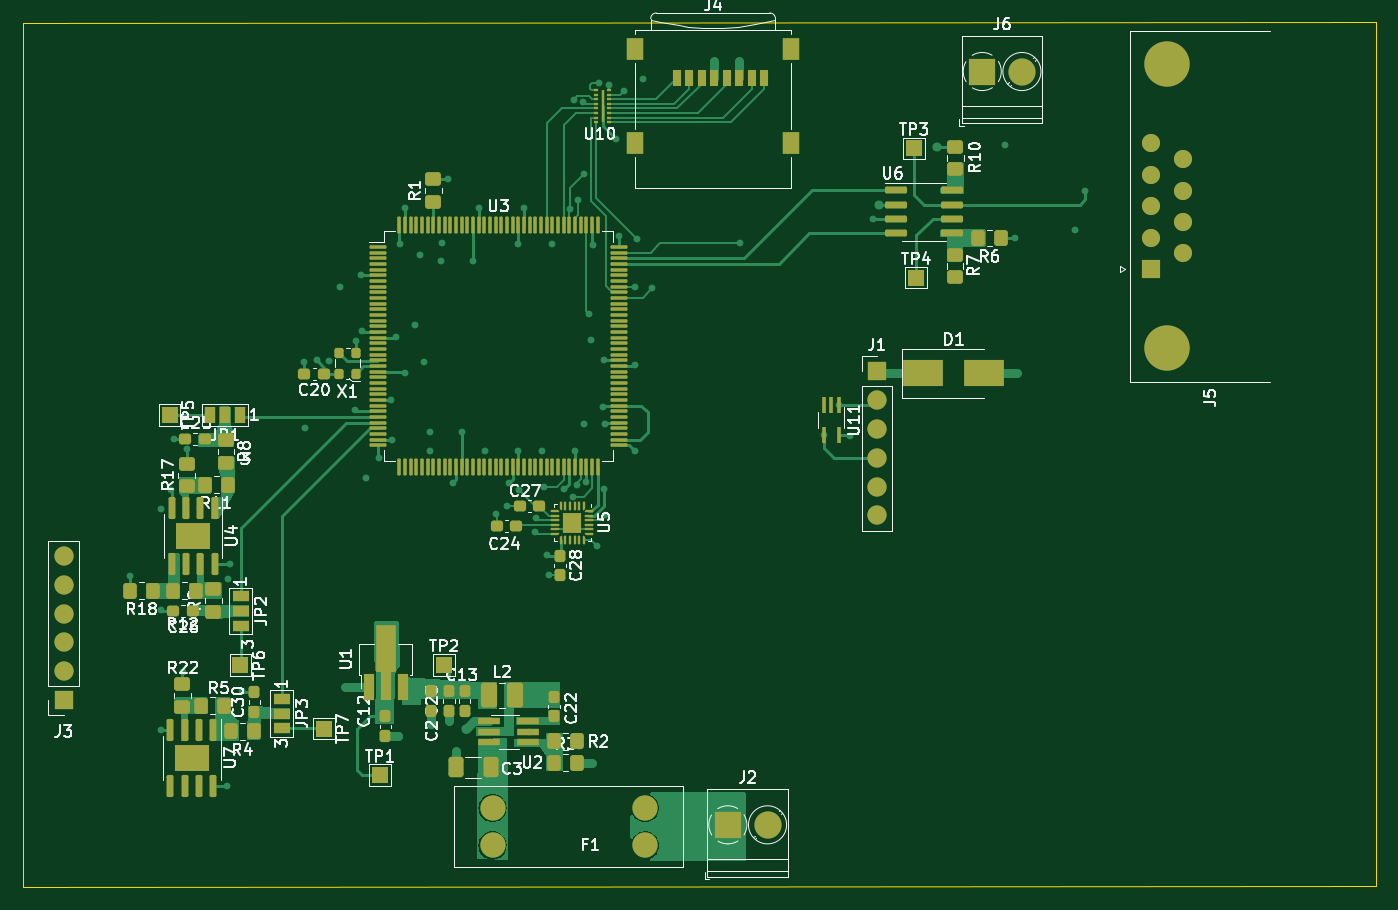
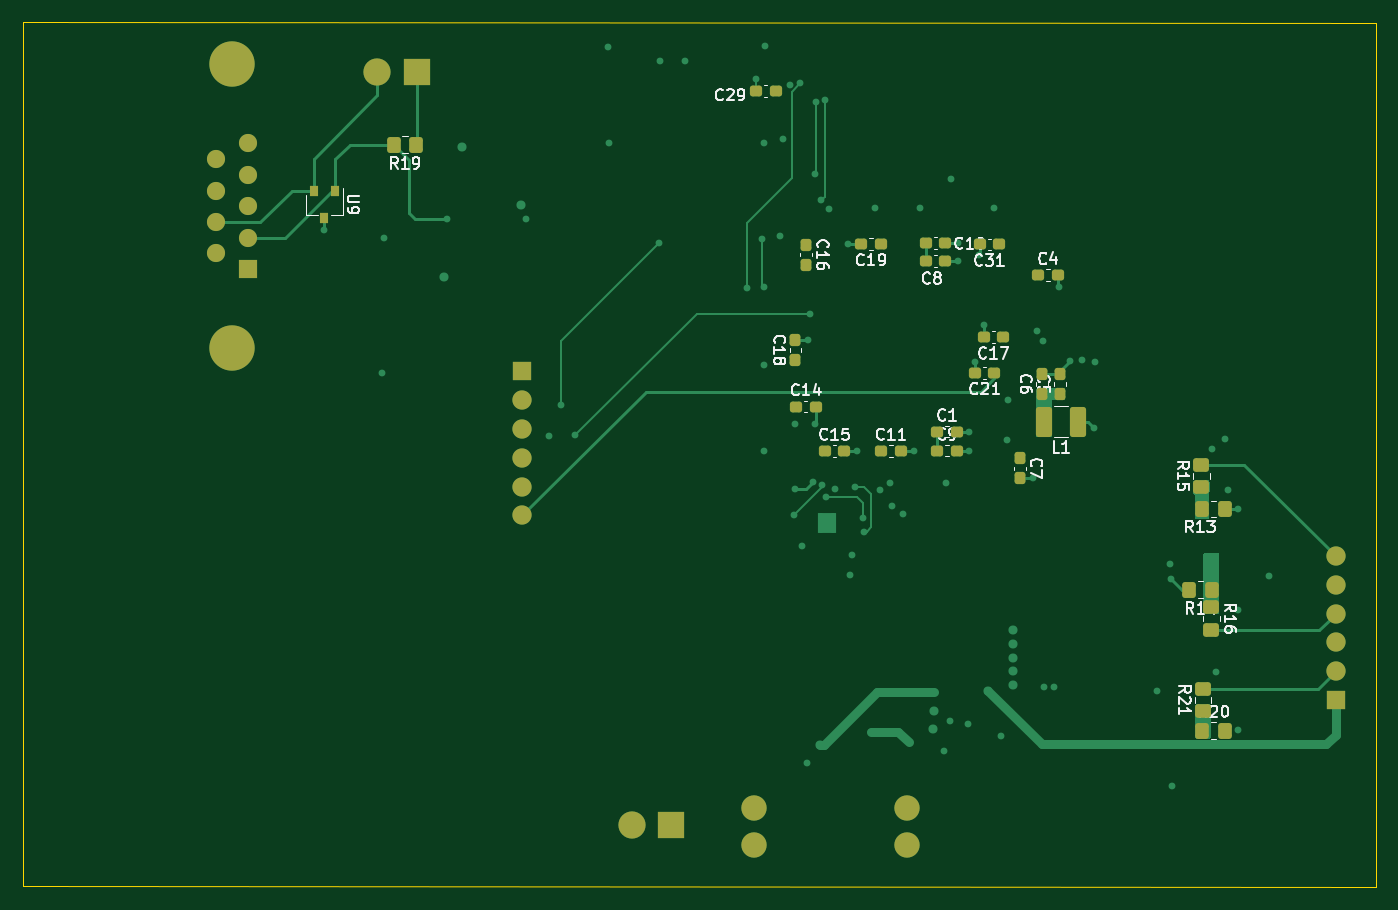
Circuit board: 9 layer files. Board 119.4 x 76.4 mm.
- bottom_copper: EVCU-B_Cu.gbl (16794 bytes)
- bottom_mask: EVCU-B_Mask.gbs (4466 bytes)
- paste: EVCU-B_Paste.gbp (3453 bytes)
- bottom_silk: EVCU-B_Silkscreen.gbo (30030 bytes)
- outline: EVCU-Edge_Cuts.gm1 (727 bytes)
- top_copper: EVCU-F_Cu.gtl (53783 bytes)
- top_mask: EVCU-F_Mask.gts (15024 bytes)
- paste: EVCU-F_Paste.gtp (13863 bytes)
- top_silk: EVCU-F_Silkscreen.gto (93068 bytes)

=== bottom_copper: EVCU-B_Cu.gbl (16794 bytes, source omitted) ===
=== bottom_mask: EVCU-B_Mask.gbs ===
G04 #@! TF.GenerationSoftware,KiCad,Pcbnew,(6.0.0-0)*
G04 #@! TF.CreationDate,2023-02-02T14:04:45-07:00*
G04 #@! TF.ProjectId,EVCU,45564355-2e6b-4696-9361-645f70636258,rev?*
G04 #@! TF.SameCoordinates,Original*
G04 #@! TF.FileFunction,Soldermask,Bot*
G04 #@! TF.FilePolarity,Negative*
%FSLAX46Y46*%
G04 Gerber Fmt 4.6, Leading zero omitted, Abs format (unit mm)*
G04 Created by KiCad (PCBNEW (6.0.0-0)) date 2023-02-02 14:04:45*
%MOMM*%
%LPD*%
G01*
G04 APERTURE LIST*
G04 Aperture macros list*
%AMRoundRect*
0 Rectangle with rounded corners*
0 $1 Rounding radius*
0 $2 $3 $4 $5 $6 $7 $8 $9 X,Y pos of 4 corners*
0 Add a 4 corners polygon primitive as box body*
4,1,4,$2,$3,$4,$5,$6,$7,$8,$9,$2,$3,0*
0 Add four circle primitives for the rounded corners*
1,1,$1+$1,$2,$3*
1,1,$1+$1,$4,$5*
1,1,$1+$1,$6,$7*
1,1,$1+$1,$8,$9*
0 Add four rect primitives between the rounded corners*
20,1,$1+$1,$2,$3,$4,$5,0*
20,1,$1+$1,$4,$5,$6,$7,0*
20,1,$1+$1,$6,$7,$8,$9,0*
20,1,$1+$1,$8,$9,$2,$3,0*%
G04 Aperture macros list end*
%ADD10R,2.400000X2.400000*%
%ADD11C,2.400000*%
%ADD12C,2.235200*%
%ADD13R,1.700000X1.700000*%
%ADD14O,1.700000X1.700000*%
%ADD15C,4.000000*%
%ADD16R,1.600000X1.600000*%
%ADD17C,1.600000*%
%ADD18RoundRect,0.237500X-0.300000X-0.237500X0.300000X-0.237500X0.300000X0.237500X-0.300000X0.237500X0*%
%ADD19RoundRect,0.250001X-0.462499X-1.074999X0.462499X-1.074999X0.462499X1.074999X-0.462499X1.074999X0*%
%ADD20RoundRect,0.237500X0.237500X-0.300000X0.237500X0.300000X-0.237500X0.300000X-0.237500X-0.300000X0*%
%ADD21RoundRect,0.237500X0.300000X0.237500X-0.300000X0.237500X-0.300000X-0.237500X0.300000X-0.237500X0*%
%ADD22RoundRect,0.250000X0.450000X-0.350000X0.450000X0.350000X-0.450000X0.350000X-0.450000X-0.350000X0*%
%ADD23RoundRect,0.250000X-0.450000X0.350000X-0.450000X-0.350000X0.450000X-0.350000X0.450000X0.350000X0*%
%ADD24RoundRect,0.250000X-0.350000X-0.450000X0.350000X-0.450000X0.350000X0.450000X-0.350000X0.450000X0*%
%ADD25RoundRect,0.237500X-0.237500X0.300000X-0.237500X-0.300000X0.237500X-0.300000X0.237500X0.300000X0*%
%ADD26R,0.800000X0.900000*%
%ADD27RoundRect,0.250000X0.350000X0.450000X-0.350000X0.450000X-0.350000X-0.450000X0.350000X-0.450000X0*%
G04 APERTURE END LIST*
D10*
X77425008Y-101176056D03*
D11*
X80925008Y-101176056D03*
D12*
X70132608Y-102993656D03*
X70132608Y-99691656D03*
X56670608Y-102993656D03*
X56670608Y-99691656D03*
D10*
X99862600Y-34738700D03*
D11*
X103362600Y-34738700D03*
D13*
X90551000Y-61188600D03*
D14*
X90551000Y-63728600D03*
X90551000Y-66268600D03*
X90551000Y-68808600D03*
X90551000Y-71348600D03*
X90551000Y-73888600D03*
D13*
X18837800Y-90170400D03*
D14*
X18837800Y-87630400D03*
X18837800Y-85090400D03*
X18837800Y-82550400D03*
X18837800Y-80010400D03*
X18837800Y-77470400D03*
D15*
X116162500Y-59116900D03*
X116162500Y-34116900D03*
D16*
X114742500Y-52156900D03*
D17*
X114742500Y-49386900D03*
X114742500Y-46616900D03*
X114742500Y-43846900D03*
X114742500Y-41076900D03*
X117582500Y-50771900D03*
X117582500Y-48001900D03*
X117582500Y-45231900D03*
X117582500Y-42461900D03*
D18*
X58954500Y-49961800D03*
X60679500Y-49961800D03*
D19*
X41565500Y-65608200D03*
X44540500Y-65608200D03*
D20*
X66471800Y-60171500D03*
X66471800Y-58446500D03*
D18*
X48515100Y-49987200D03*
X50240100Y-49987200D03*
D21*
X54989900Y-51460400D03*
X53264900Y-51460400D03*
X63905300Y-68199000D03*
X62180300Y-68199000D03*
D22*
X30673800Y-71408800D03*
X30673800Y-69408800D03*
D21*
X53973900Y-68173600D03*
X52248900Y-68173600D03*
D23*
X29784800Y-81981800D03*
X29784800Y-83981800D03*
D21*
X53973900Y-66497200D03*
X52248900Y-66497200D03*
X58901500Y-68199000D03*
X57176500Y-68199000D03*
D22*
X30521400Y-91170000D03*
X30521400Y-89170000D03*
D21*
X54964500Y-49885600D03*
X53239500Y-49885600D03*
X66419900Y-64287400D03*
X64694900Y-64287400D03*
D24*
X99904000Y-41190300D03*
X101904000Y-41190300D03*
D21*
X69950500Y-36449000D03*
X68225500Y-36449000D03*
D18*
X48159500Y-58166000D03*
X49884500Y-58166000D03*
D24*
X29724600Y-80441800D03*
X31724600Y-80441800D03*
D18*
X48921500Y-61315600D03*
X50646500Y-61315600D03*
D20*
X43154600Y-63169800D03*
X43154600Y-61444800D03*
D21*
X45058500Y-52705000D03*
X43333500Y-52705000D03*
D25*
X46685200Y-68860500D03*
X46685200Y-70585500D03*
D20*
X44729400Y-63169800D03*
X44729400Y-61444800D03*
D26*
X107066000Y-45248100D03*
X108966000Y-45248100D03*
X108016000Y-47648100D03*
D27*
X30632400Y-73329800D03*
X28632400Y-73329800D03*
D25*
X65532000Y-50038000D03*
X65532000Y-51763000D03*
D27*
X30581600Y-92862400D03*
X28581600Y-92862400D03*
M02*

=== paste: EVCU-B_Paste.gbp (3453 bytes, source withheld) ===
=== bottom_silk: EVCU-B_Silkscreen.gbo (30030 bytes, source omitted) ===
=== outline: EVCU-Edge_Cuts.gm1 ===
G04 #@! TF.GenerationSoftware,KiCad,Pcbnew,(6.0.0-0)*
G04 #@! TF.CreationDate,2023-02-02T14:04:45-07:00*
G04 #@! TF.ProjectId,EVCU,45564355-2e6b-4696-9361-645f70636258,rev?*
G04 #@! TF.SameCoordinates,Original*
G04 #@! TF.FileFunction,Profile,NP*
%FSLAX46Y46*%
G04 Gerber Fmt 4.6, Leading zero omitted, Abs format (unit mm)*
G04 Created by KiCad (PCBNEW (6.0.0-0)) date 2023-02-02 14:04:45*
%MOMM*%
%LPD*%
G01*
G04 APERTURE LIST*
G04 #@! TA.AperFunction,Profile*
%ADD10C,0.100000*%
G04 #@! TD*
G04 APERTURE END LIST*
D10*
X15240000Y-106680000D02*
X134620000Y-106527600D01*
X15240000Y-30480000D02*
X15240000Y-106680000D01*
X134620000Y-106527600D02*
X134620000Y-30327600D01*
X134620000Y-30327600D02*
X15240000Y-30480000D01*
M02*

=== top_copper: EVCU-F_Cu.gtl (53783 bytes, source omitted) ===
=== top_mask: EVCU-F_Mask.gts (15024 bytes, source omitted) ===
=== paste: EVCU-F_Paste.gtp (13863 bytes, source omitted) ===
=== top_silk: EVCU-F_Silkscreen.gto (93068 bytes, source omitted) ===
